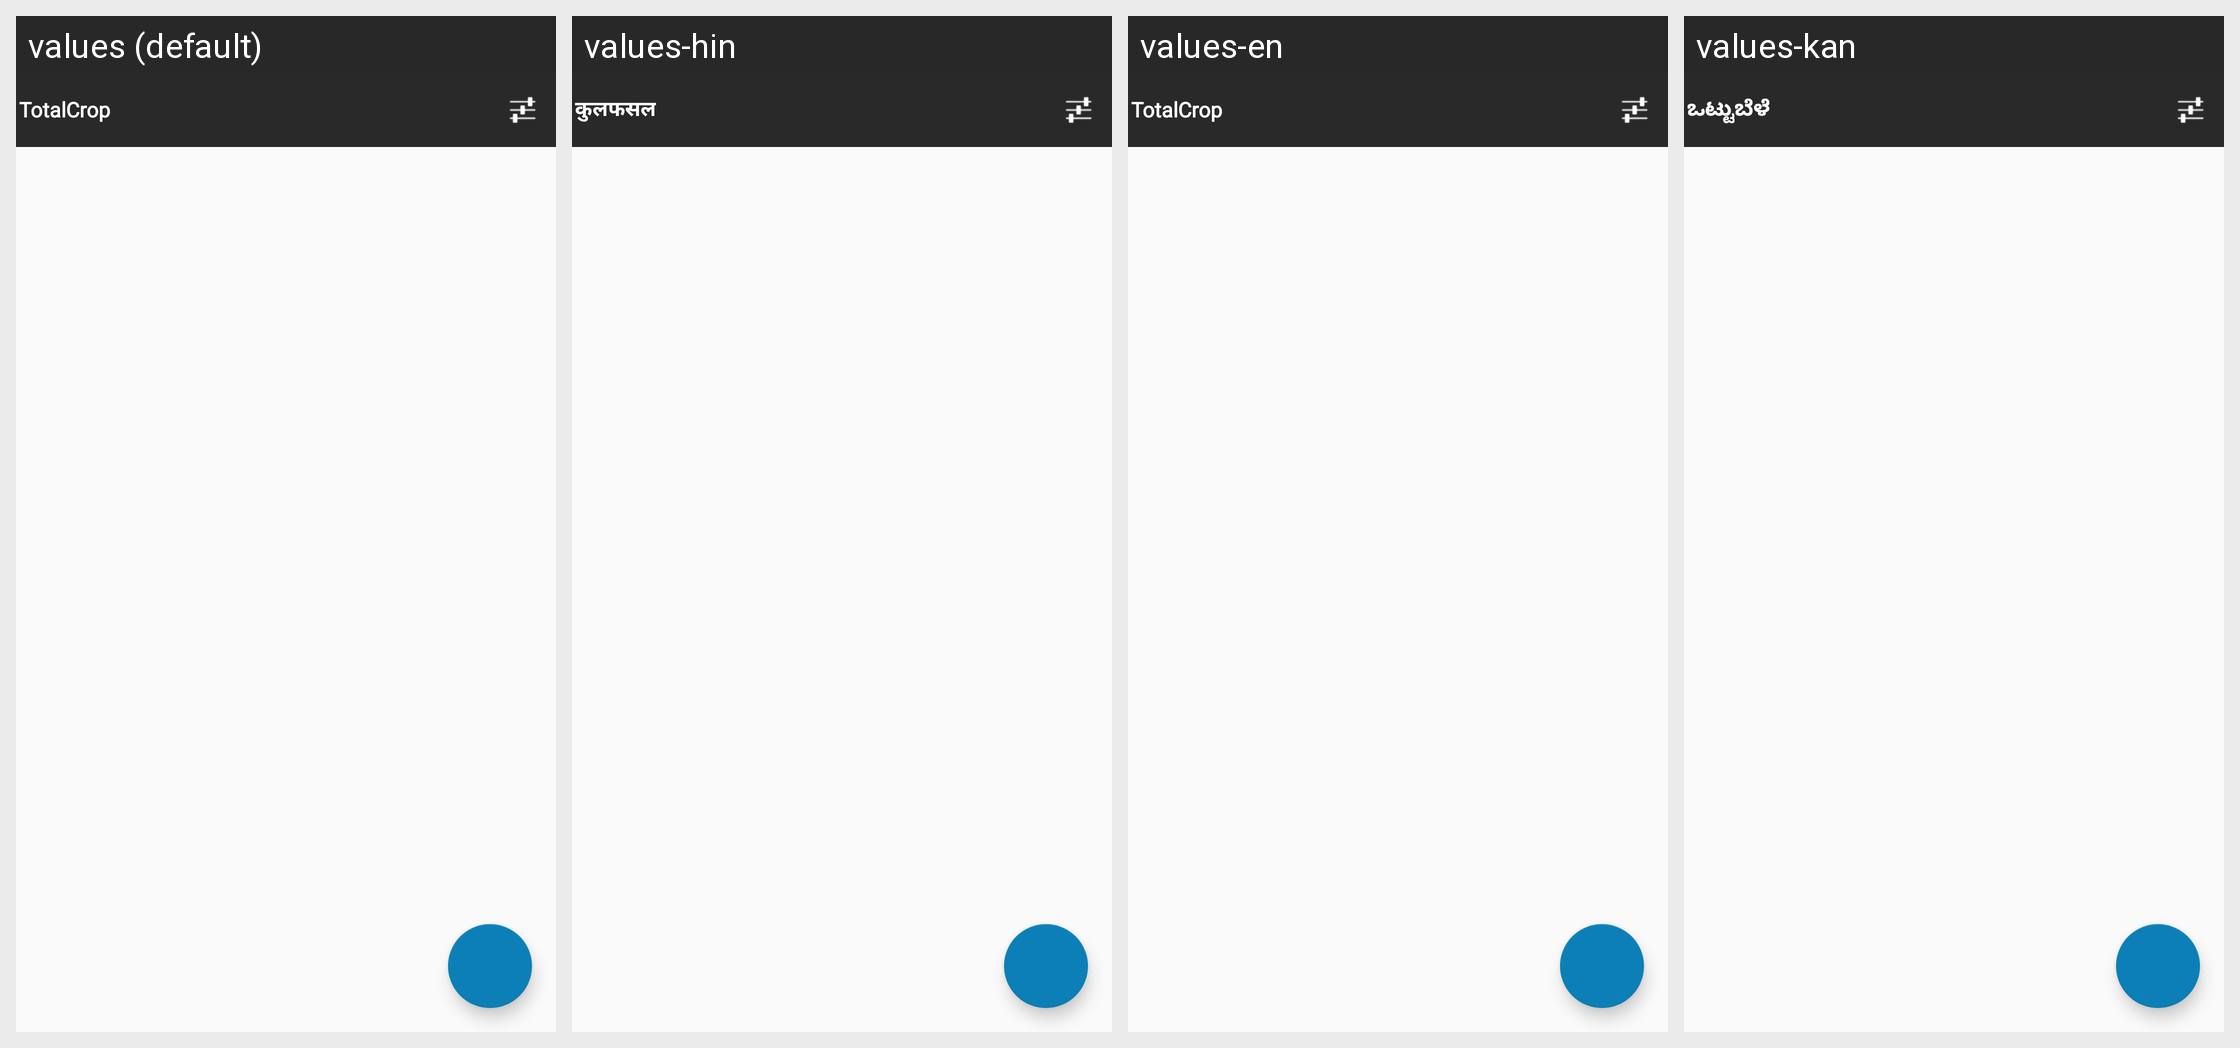

For this localized Android screen grid, give each drawn string resource with its value in every locale shown.
Android screen res/layout/activity_crop_planning.xml rendered under 4 locales, left to right: values (default), values-hin, values-en, values-kan. Device: Nexus 5 (rendered at 1080×1920; each locale shown at half size, 540×960, under a caption strip naming it); theme AppTheme.
Other locales in the repository, not shown: values-guj.
Strings drawn on this screen, with the default value and each locale's value (text and hints the layout hard-codes, and strings that could not be matched under every locale, appear in the picture but are not listed):

Total
  values: Total
  values-hin: कुल
  values-en: Total
  values-kan: ಒಟ್ಟು

Crop
  values: Crop
  values-hin: फसल
  values-en: Crop
  values-kan: ಬೆಳೆ
